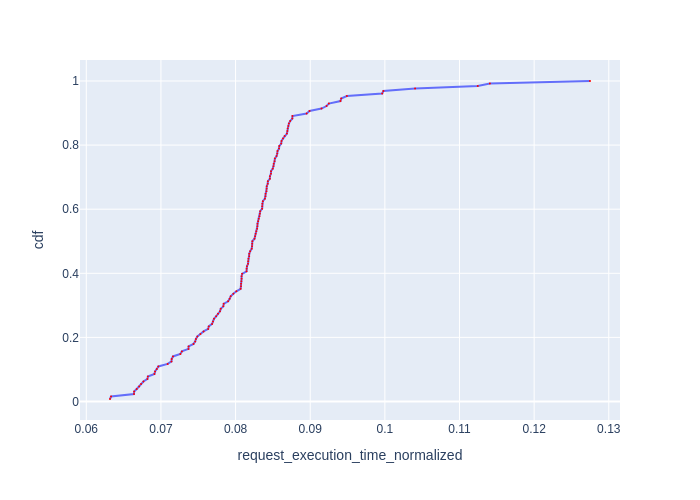

Values plotted in this chart, from the file beside it:
Request Id, request_execution_time_normalized, cdf
0_126, 0.06318, 0.007812
0_121, 0.06332, 0.01562
0_93, 0.06639, 0.02344
0_98, 0.06641, 0.03125
0_76, 0.06675, 0.03906
0_111, 0.06708, 0.04688
0_87, 0.06734, 0.05469
0_109, 0.06766, 0.0625
0_75, 0.06819, 0.07031
0_103, 0.06825, 0.07812
0_106, 0.06913, 0.08594
0_127, 0.06921, 0.09375
0_83, 0.06945, 0.1016
0_124, 0.06965, 0.1094
0_114, 0.0709, 0.1172
0_118, 0.07141, 0.125
0_120, 0.07144, 0.1328
0_95, 0.07161, 0.1406
0_92, 0.0726, 0.1484
0_88, 0.0728, 0.1562
0_85, 0.07369, 0.1641
0_108, 0.07371, 0.1719
0_112, 0.07437, 0.1797
0_71, 0.07459, 0.1875
0_101, 0.07469, 0.1953
0_84, 0.07488, 0.2031
0_4, 0.07529, 0.2109
0_86, 0.07571, 0.2188
0_102, 0.07633, 0.2266
0_125, 0.07641, 0.2344
0_123, 0.07685, 0.2422
0_104, 0.07698, 0.25
0_2, 0.07711, 0.2578
0_44, 0.07739, 0.2656
0_97, 0.07764, 0.2734
0_80, 0.07792, 0.2812
0_28, 0.07801, 0.2891
0_52, 0.07836, 0.2969
0_122, 0.07841, 0.3047
0_94, 0.079, 0.3125
0_27, 0.0792, 0.3203
0_79, 0.07935, 0.3281
0_117, 0.0797, 0.3359
0_90, 0.08011, 0.3438
0_39, 0.08068, 0.3516
0_62, 0.08073, 0.3594
0_43, 0.08074, 0.3672
0_18, 0.08077, 0.375
0_5, 0.08081, 0.3828
0_33, 0.08081, 0.3906
0_0, 0.08088, 0.3984
0_19, 0.08147, 0.4062
0_110, 0.08148, 0.4141
0_6, 0.08153, 0.4219
0_12, 0.08167, 0.4297
0_3, 0.08169, 0.4375
0_25, 0.08172, 0.4453
0_13, 0.08183, 0.4531
0_21, 0.08183, 0.4609
0_7, 0.08196, 0.4688
... 68 more rows
